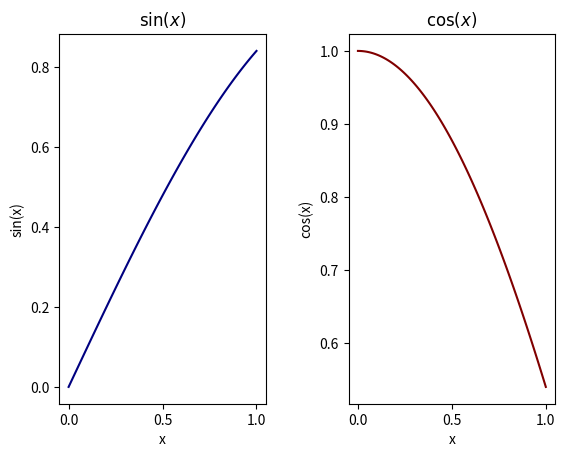

Here is the Python script that generated this plot:
import matplotlib.pyplot as plt
import numpy as np

def sin_x(x):
    return np.sin(x)

def cos_x(x):
    return np.cos(x)

x = np.linspace(0, 1, 100)

figure, plots = plt.subplots(1, 2)

plots[0].plot(x, sin_x(x), color = "navy")
plots[0].set_xlabel("x")
plots[0].set_ylabel("sin(x)")
plots[0].set_title(r"$\sin(x)$")

plots[1].plot(x, cos_x(x), color = "maroon")
plots[1].set_xlabel("x")
plots[1].set_ylabel("cos(x)")
plots[1].set_title(r"$\cos(x)$")

figure.subplots_adjust(wspace = 0.4)

plt.savefig("cj2_8_figure.pdf")